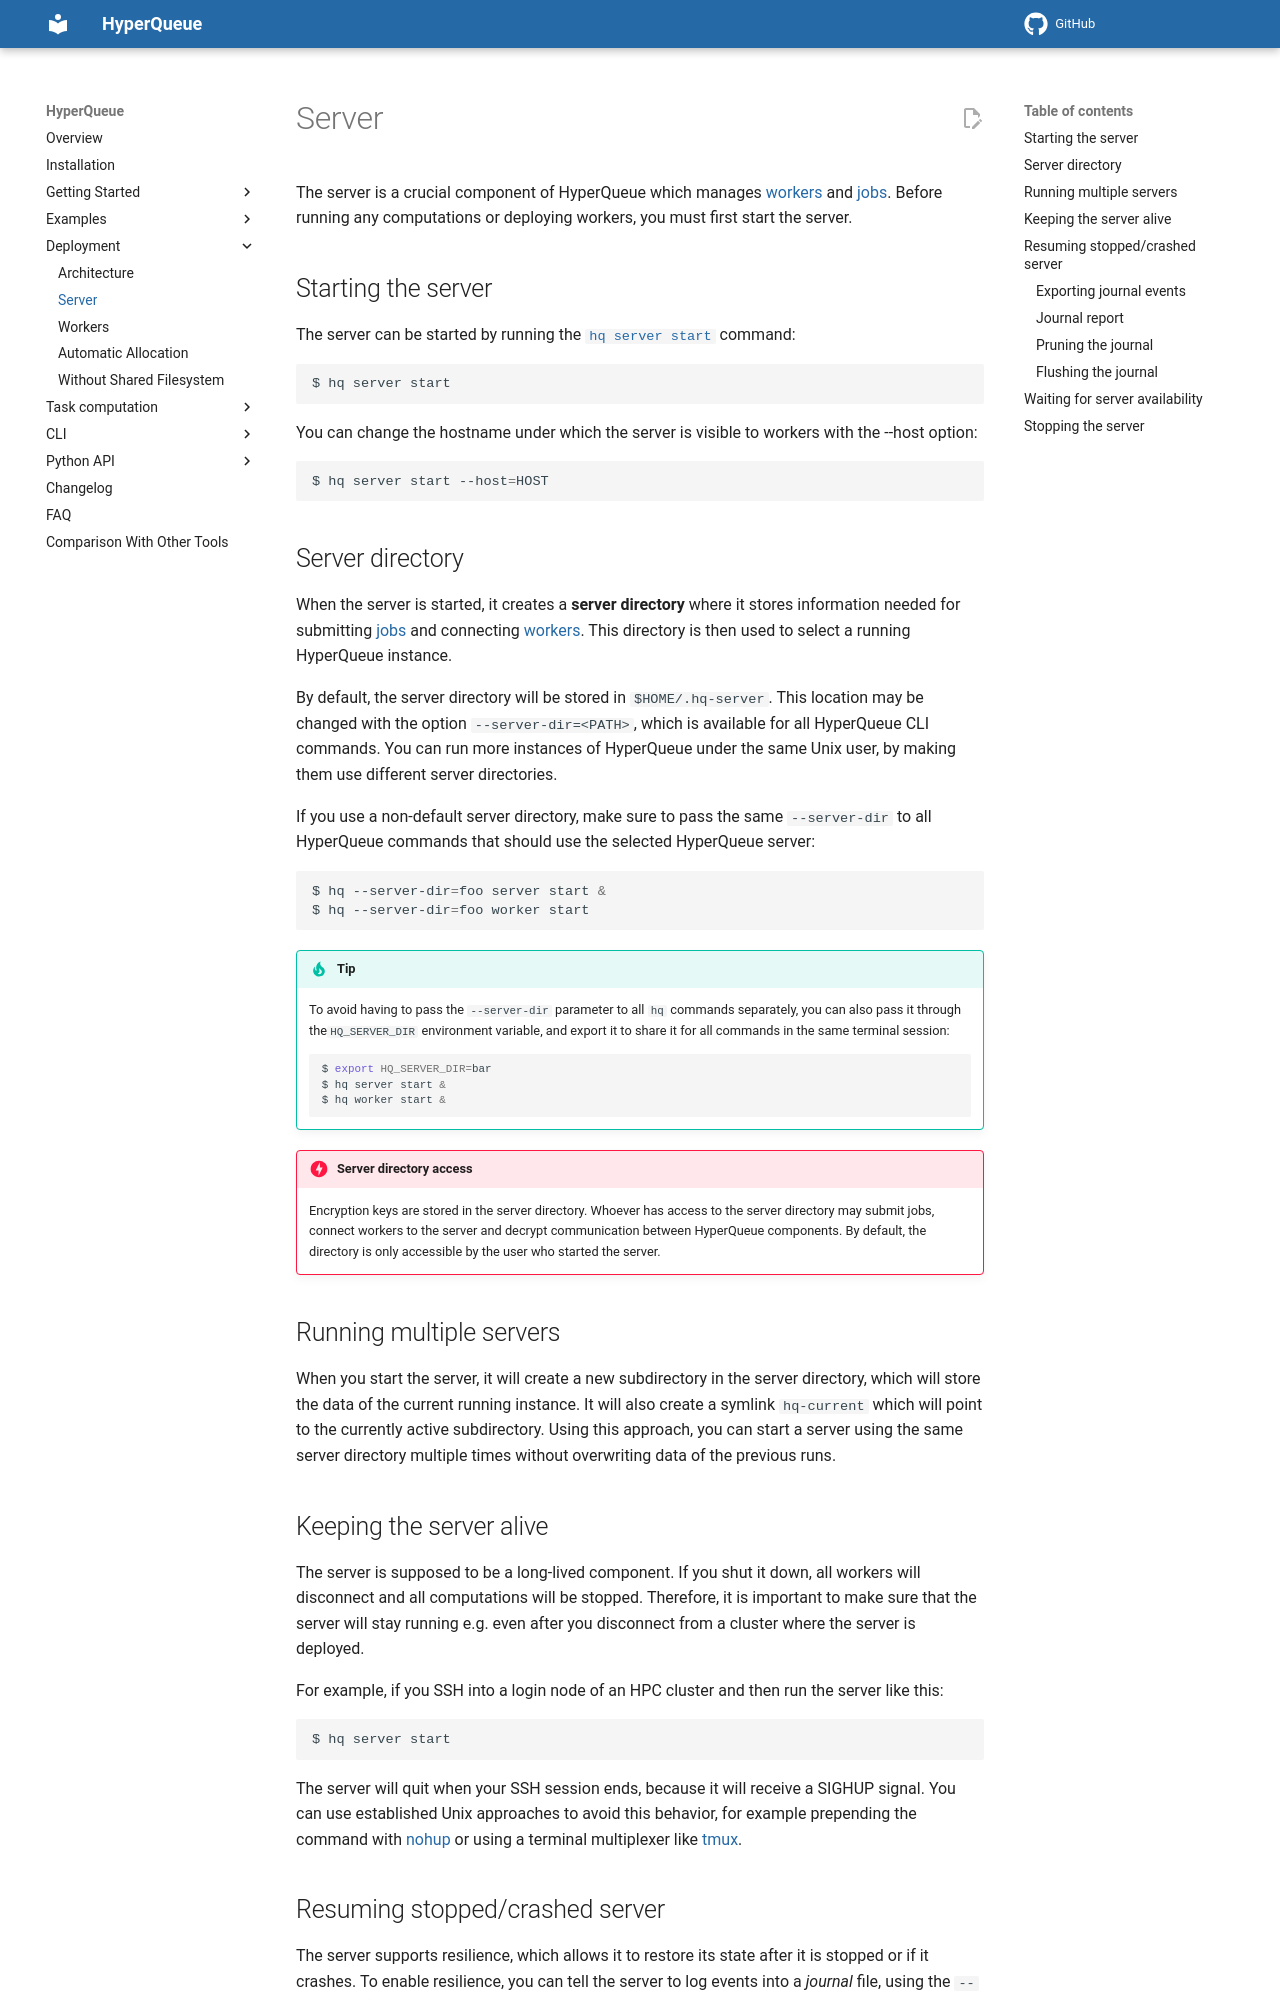

repository: It4innovations/hyperqueue · page: latest/deployment/server/index.html · generator: mkdocs

The server is a crucial component of HyperQueue which manages [workers](worker.md) and [jobs](../jobs/jobs.md). Before
running any computations or deploying workers, you must first start the server.

## Starting the server

The server can be started by running the [`hq server start`](cli:hq.server.start) command:

```bash
$ hq server start
```

You can change the hostname under which the server is visible to workers with the --host option:

```bash
$ hq server start --host=HOST
```

## Server directory

When the server is started, it creates a **server directory** where it stores information needed for
submitting [jobs](../jobs/jobs.md)
and connecting [workers](worker.md). This directory is then used to select a running HyperQueue instance.

By default, the server directory will be stored in `$HOME/.hq-server`. This location may be changed with the option
`--server-dir=<PATH>`, which is available for all HyperQueue CLI commands. You can run more instances of HyperQueue
under
the same Unix user, by making them use different server directories.

If you use a non-default server directory, make sure to pass the same `--server-dir` to all HyperQueue commands that
should use the selected HyperQueue server:

```bash
$ hq --server-dir=foo server start &
$ hq --server-dir=foo worker start
```

!!! tip

    To avoid having to pass the `--server-dir` parameter to all `hq` commands separately, you can also pass it through the`HQ_SERVER_DIR` environment variable, and export it to share it for all commands in the same terminal session:
    ```bash
    $ export HQ_SERVER_DIR=bar
    $ hq server start &
    $ hq worker start &
    ```

!!! danger "Server directory access"

    Encryption keys are stored in the server directory. Whoever has access to the server directory may submit jobs,
    connect workers to the server and decrypt communication between HyperQueue components. By default, the directory is
    only accessible by the user who started the server.

## Running multiple servers

When you start the server, it will create a new subdirectory in the server directory, which will store the data of the current running instance. It will also create a symlink `hq-current` which will point to the currently active subdirectory. Using this approach, you can start a server using the same server directory multiple times without overwriting data of the previous runs.

## Keeping the server alive

The server is supposed to be a long-lived component. If you shut it down, all workers will disconnect and all
computations
will be stopped. Therefore, it is important to make sure that the server will stay running e.g. even after you
disconnect from a cluster where the server is deployed.

For example, if you SSH into a login node of an HPC cluster and then run the server like this:

```bash
$ hq server start
```

The server will quit when your SSH session ends, because it will receive a SIGHUP signal. You can use established Unix
approaches to avoid this behavior, for example prepending the command with [nohup](https://en.wikipedia.org/wiki/Nohup)
or using a terminal multiplexer like [tmux](https://en.wikipedia.org/wiki/Tmux).
